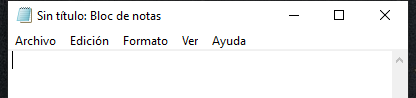
Task: Proceso en blanco
Workflow: Main

Step 1: Attach Window 'notepad.exe Sin' on the element in window '*Sin título: Bloc de notas' (notepad.exe)
